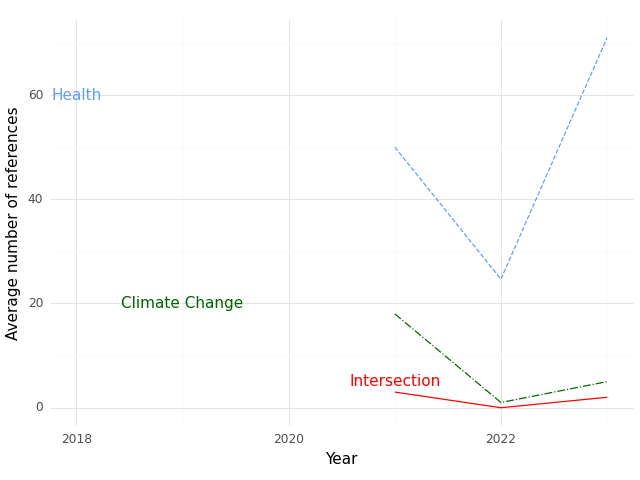

The table this chart was drawn from, first rows:
, Year, intersection, health, climate
0, 2021, 3.0, 50.0, 18.0
1, 2022, 0.0, 24.67, 1.0
2, 2023, 2.0, 71.0, 5.0
